The GitHub repository jow9wachirawit/LamiaceaeClassify contains a labelled image folder "LAMIACEAE-DATASET" with 3 categories: hairy basil, sweet basil, thai basil. Examples follow, each with its label.

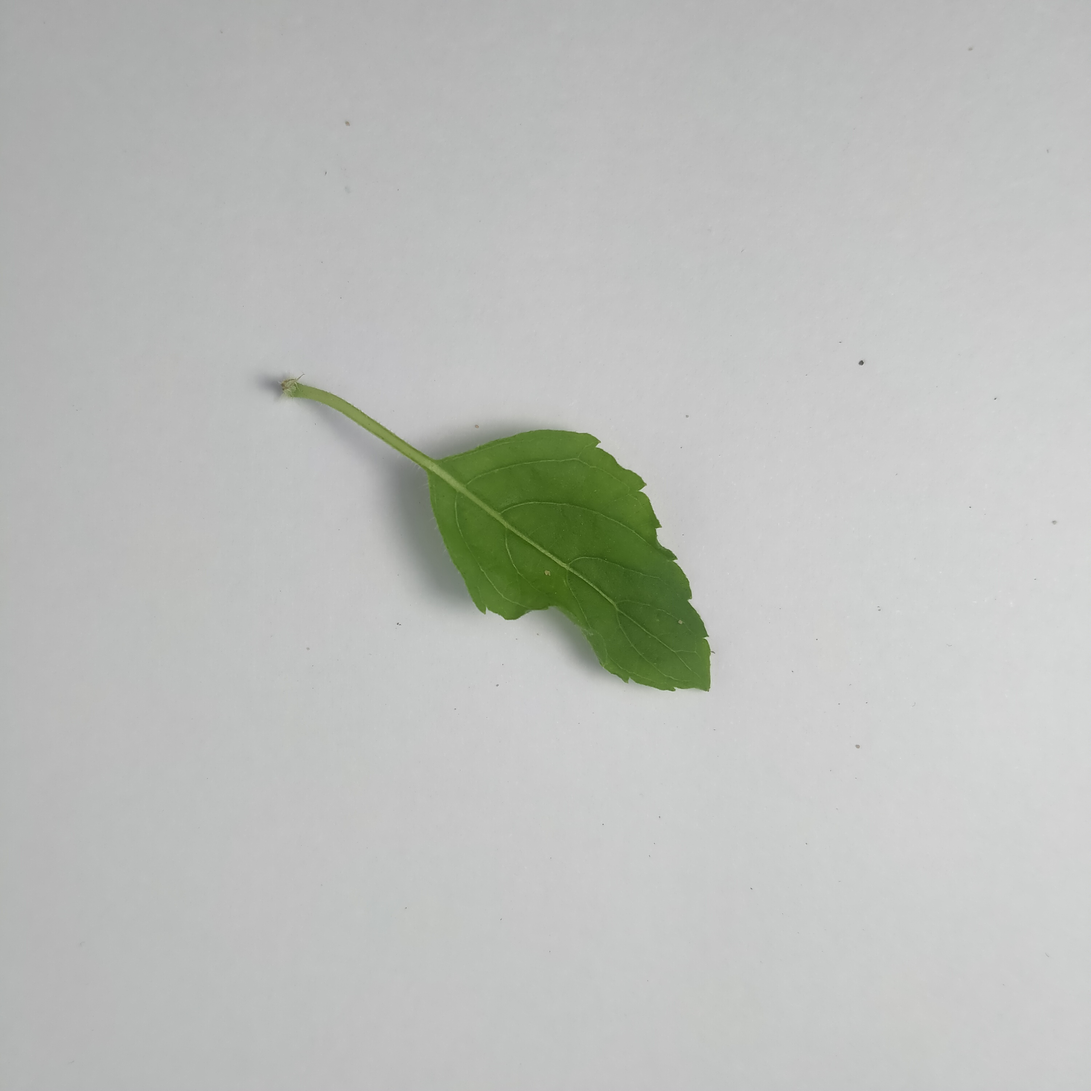
Label: sweet basil

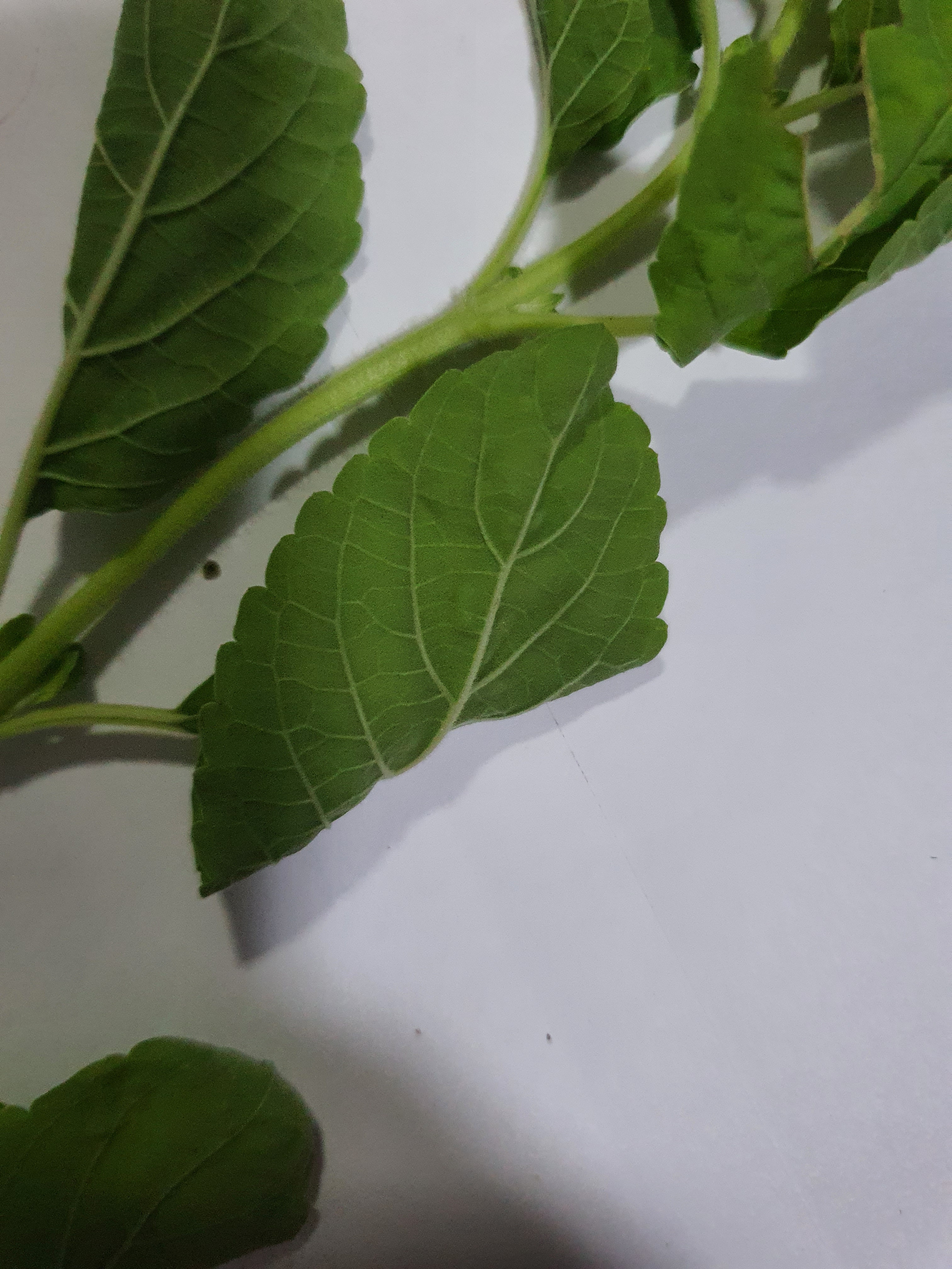
Label: sweet basil

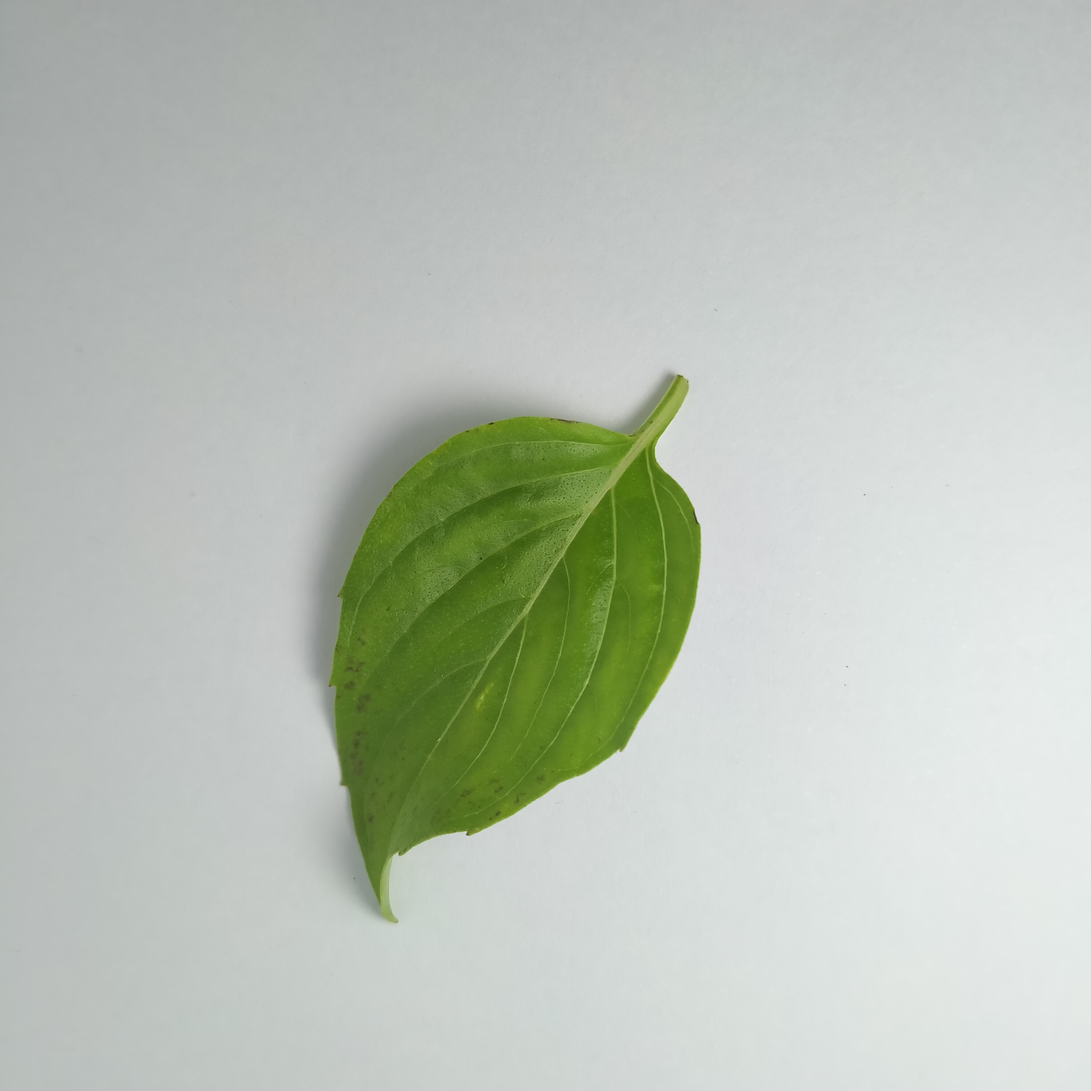
Label: thai basil

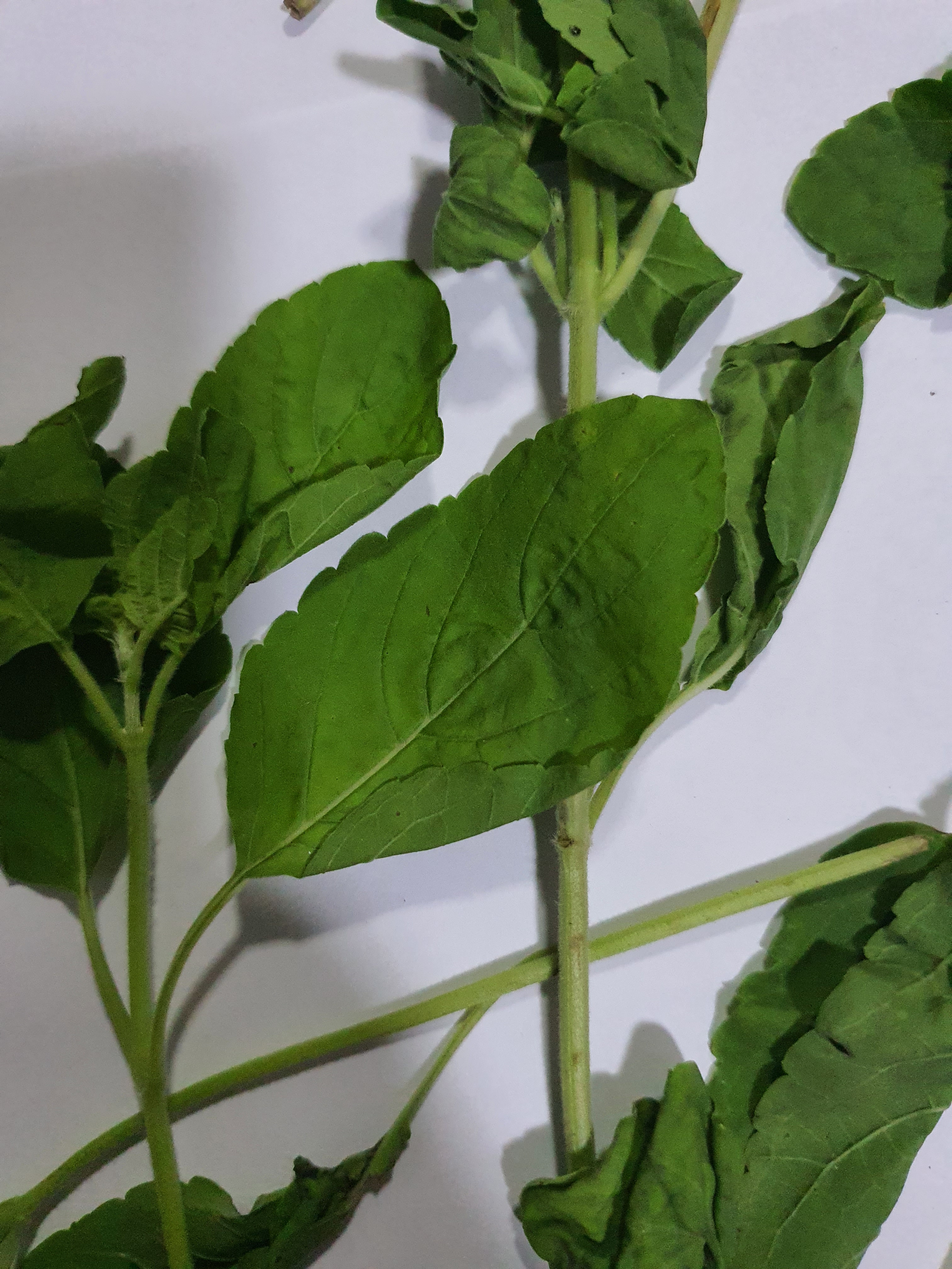
Label: sweet basil

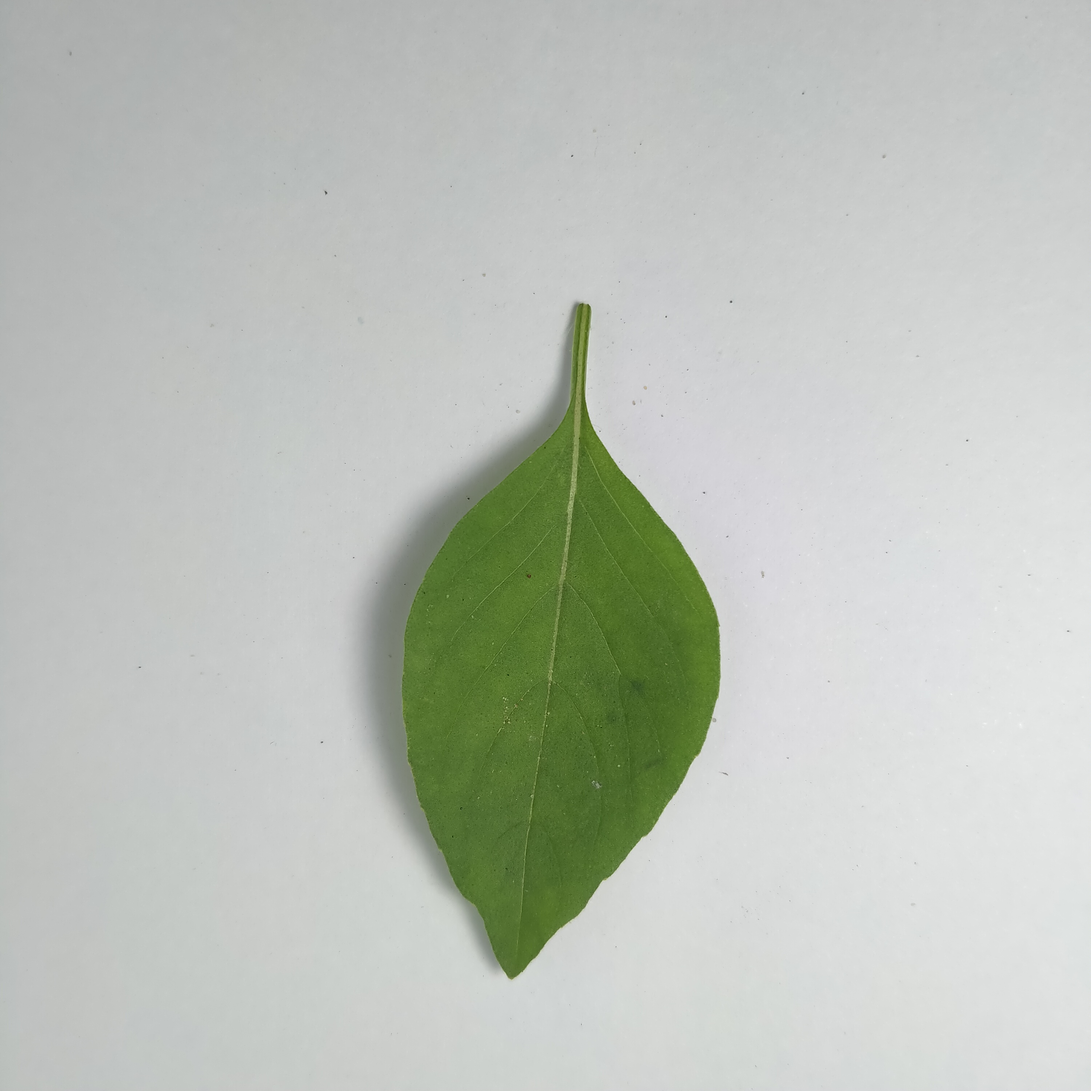
Label: hairy basil

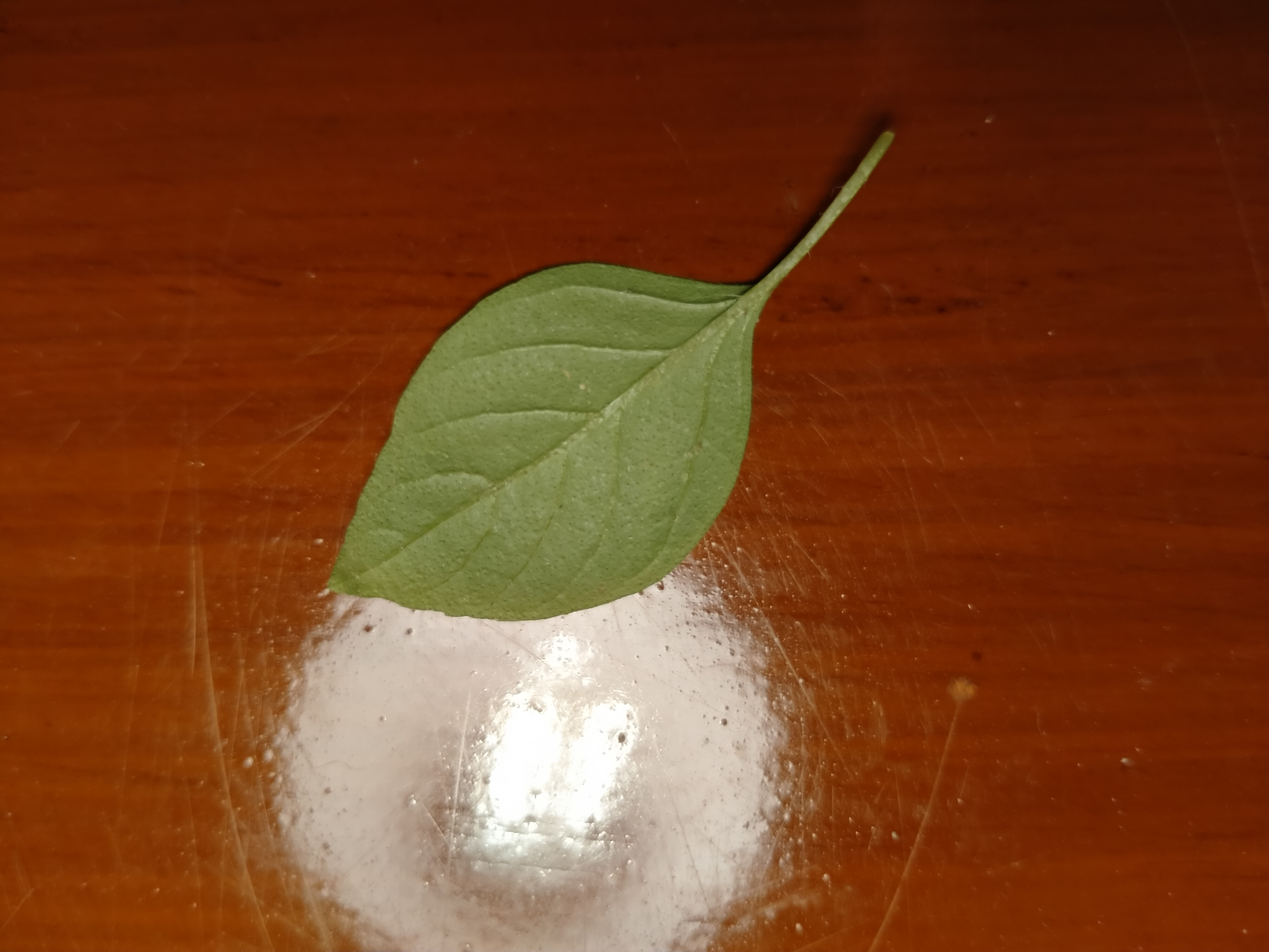
Label: hairy basil
